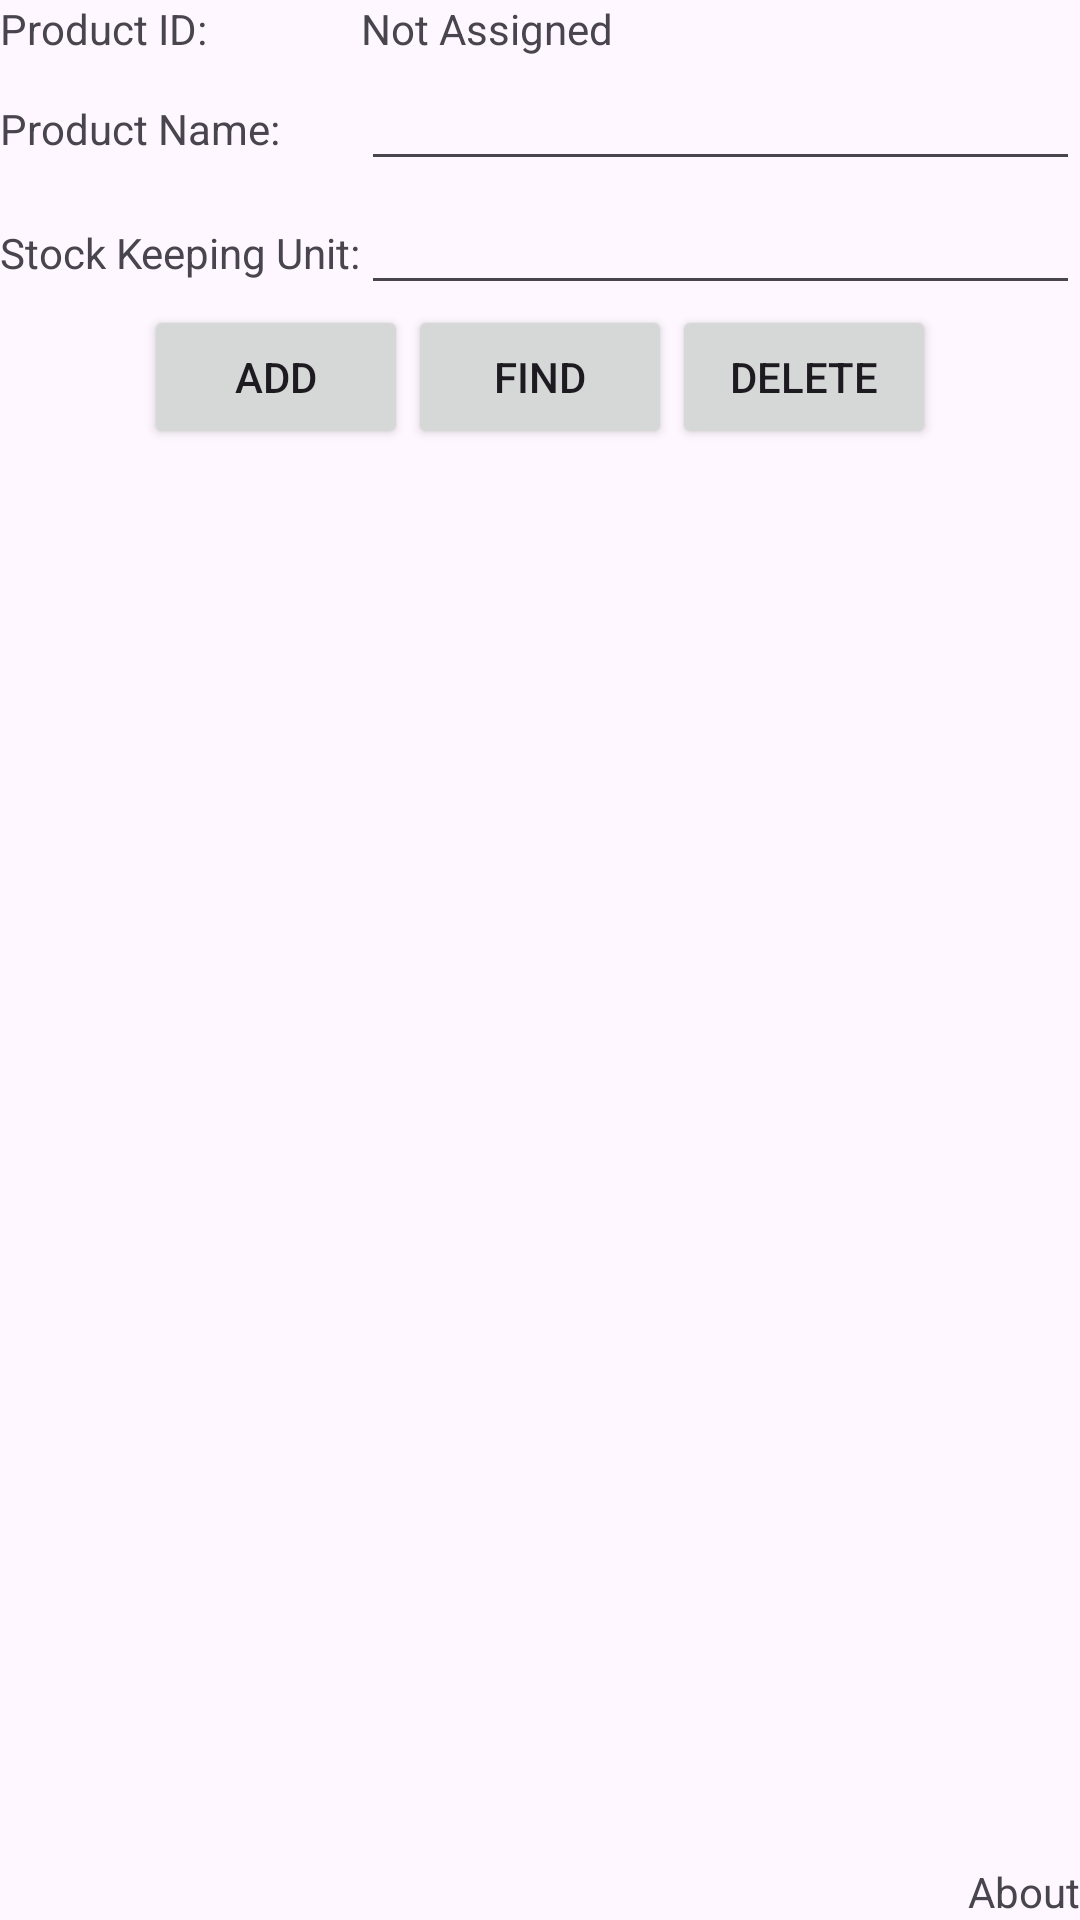

Android layout source for this screen:
<!-- AndroidManifest.xml: application theme Theme.Lab6_DatabaseProject -->
<!-- res/layout/activity_main.xml -->
<?xml version="1.0" encoding="utf-8"?>
<RelativeLayout xmlns:android="http://schemas.android.com/apk/res/android"
    xmlns:tools="http://schemas.android.com/tools"
    android:id="@+id/activity_main"
    android:layout_width="match_parent"
    android:layout_height="match_parent"

    tools:context="com.example.lab6_databaseproject.MainActivity">

    <TableLayout
        android:layout_width="wrap_content"
        android:layout_height="wrap_content"
        android:stretchColumns="2"
        android:id="@+id/tableLayout"
        android:layout_alignParentTop="true"
        android:layout_alignParentStart="true">

        <TableRow
            android:layout_width="fill_parent"
            android:layout_height="fill_parent">

            <TextView
                android:text="Product ID:"
                android:layout_width="wrap_content"
                android:layout_height="wrap_content"
                android:layout_column="1" />

            <TextView
                android:text="Not Assigned"
                android:layout_width="wrap_content"
                android:layout_height="wrap_content"
                android:layout_column="2"
                android:id="@+id/productID" />

        </TableRow>


        <TableRow
            android:layout_width="fill_parent"
            android:layout_height="fill_parent">

            <TextView
                android:text="Product Name:"
                android:layout_width="wrap_content"
                android:layout_height="wrap_content"
                android:layout_column="1" />

            <EditText

                android:layout_width="wrap_content"
                android:layout_height="wrap_content"
                android:layout_column="2"
                android:id="@+id/productName" />
        </TableRow>

        <TableRow
            android:layout_width="fill_parent"
            android:layout_height="fill_parent">

            <TextView
                android:text="Stock Keeping Unit:"
                android:layout_width="wrap_content"
                android:layout_height="wrap_content"
                android:layout_column="1" />

            <EditText

                android:layout_width="wrap_content"
                android:layout_height="wrap_content"
                android:layout_column="2"
                android:id="@+id/productSku" />
        </TableRow>

    </TableLayout>

    <LinearLayout
        android:orientation="horizontal"
        android:layout_width="wrap_content"
        android:layout_height="wrap_content"
        android:layout_below="@+id/tableLayout"
        android:layout_centerHorizontal="true">

        <Button
            android:text="Add"
            android:layout_width="wrap_content"
            android:layout_height="wrap_content"
            android:id="@+id/add"
            android:layout_weight="1"
            android:onClick="newProduct" />


        <Button
            android:text="Find"
            android:layout_width="wrap_content"
            android:layout_height="wrap_content"
            android:id="@+id/find"
            android:layout_weight="1"
            android:onClick="lookupProduct" />


        <Button
            android:text="Delete"
            android:layout_width="wrap_content"
            android:layout_height="wrap_content"
            android:id="@+id/delete"
            android:layout_weight="1"
            android:onClick="removeProduct" />

    </LinearLayout>

    <TextView
        android:text="About"
        android:layout_width="wrap_content"
        android:layout_height="wrap_content"
        android:layout_alignParentBottom="true"
        android:layout_alignParentEnd="true"
        android:id="@+id/textView"
        android:onClick="about"/>

</RelativeLayout>
<!-- resources referenced by this layout -->
<resources>
  <style name="Theme.Lab6_DatabaseProject" parent="Base.Theme.Lab6_DatabaseProject" />
  <style name="Base.Theme.Lab6_DatabaseProject" parent="Theme.Material3.DayNight.NoActionBar">
          
          
      </style>
</resources>
